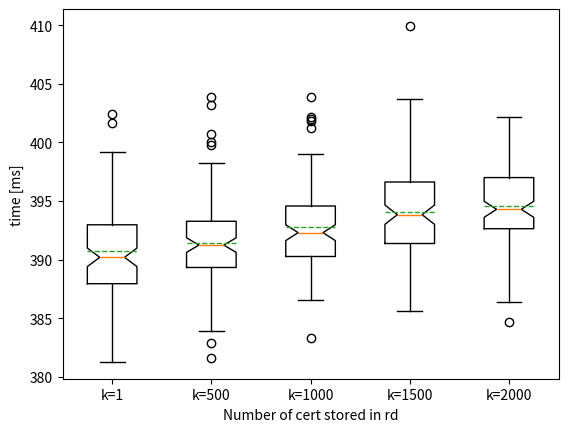

The script that saved this image:
# Import libraries
import matplotlib.pyplot as plt
import numpy as np
import statistics
  
# Creating dataset
lookup_time_rd_1 = [399182, 395442, 389440, 387059, 388251, 389478, 387134, 387670, 389653, 398925, 391701, 384670, 388238, 392504, 396741, 388767, 401626, 390015, 390911, 391070, 391619, 388143, 392810, 397816, 390415, 394516, 387631, 388239, 387603, 387899, 393821, 385694, 388217, 388892, 388711, 392892, 382808, 398674, 389913, 398958, 392935, 397310, 393847, 387540, 392090, 393105, 389485, 390011, 387508, 396043, 384865, 391505, 391332, 382219, 391923, 390388, 390578, 390650, 389901, 393237, 393925, 387086, 393789, 386270, 389585, 386046, 395420, 389716, 394346, 391183, 388454, 392444, 395093, 389589, 391724, 393644, 391049, 391462, 391190, 396108, 391360, 384602, 395859, 387956, 387943, 389449, 387141, 387456, 387506, 388508, 384766, 389230, 389848, 394170, 391068, 381279, 387364, 402459, 386977, 390814]
lookup_time_rd_100 = [390004, 393295, 385862, 389177, 391513, 397349, 391928, 396906, 388218, 387897, 389689, 395886, 397316, 387767, 390956, 389943, 387698, 388442, 390755, 394465, 385892, 382829, 388019, 385625, 395570, 394927, 387216, 398493, 386690, 388796, 389807, 388140, 389501, 390089, 391001, 384054, 389365, 395027, 389020, 389122, 386161, 388734, 388758, 392657, 390007, 386787, 385963, 393008, 386163, 389914, 392542, 392144, 386684, 388248, 395898, 392122, 398999, 391349, 391727, 390501, 386965, 396014, 388897, 391749, 390776, 393446, 393379, 390378, 389660, 390294, 396787, 394128, 388856, 393225, 389465, 393397, 392551, 402756, 391619, 387476, 392627, 395881, 390040, 385908, 388476, 391475, 383712, 389455, 390874, 385575, 392596, 394484, 391148, 384865, 390320, 394461, 394654, 391661, 392878, 383188]
lookup_time_rd_500 = [390950, 386124, 390406, 392501, 394245, 389352, 387666, 389710, 391310, 398223, 393870, 389707, 403207, 392082, 381595, 397137, 390789, 388361, 388667, 392115, 391657, 392947, 390296, 387027, 389321, 390673, 400053, 392672, 389051, 382913, 394047, 394469, 393264, 392808, 392041, 392666, 393392, 390276, 391581, 388025, 392786, 393407, 394131, 391170, 391103, 392966, 392855, 390586, 394717, 390025, 391876, 386217, 391181, 388431, 384846, 387368, 392396, 397162, 386632, 400691, 385957, 388389, 390728, 389357, 393457, 392555, 391079, 388814, 390579, 391671, 391103, 392707, 393463, 390218, 386264, 389032, 393321, 383955, 388662, 389852, 396158, 390984, 393957, 392555, 390819, 394024, 389340, 393087, 389594, 392490, 394276, 393169, 387934, 394046, 403881, 393157, 388510, 393470, 384897, 399781]
lookup_time_rd_1000 = [392432, 397886, 389015, 389435, 394897, 389946, 394655, 394128, 393716, 388588, 394645, 391587, 390352, 390824, 393070, 393636, 395993, 391276, 392930, 392179, 390227, 387307, 392535, 391520, 397488, 391784, 391843, 402201, 395196, 391931, 393295, 389701, 388651, 394692, 391539, 401814, 392594, 393439, 390244, 391679, 392010, 390282, 397657, 399019, 386565, 394135, 390097, 393134, 388505, 389871, 383282, 392721, 395664, 391807, 393554, 390011, 393917, 391167, 396185, 389821, 390616, 391649, 397120, 388383, 391335, 389492, 389498, 387117, 390538, 391994, 389641, 392971, 393939, 394557, 401980, 397313, 394359, 401247, 390311, 393224, 391618, 403845, 390756, 394315, 395825, 396250, 388267, 392550, 395691, 394418, 397353, 389543, 389056, 393400, 398008, 391341, 397291, 394536, 388566, 390668]
lookup_time_rd_1500 = [398293, 395306, 392769, 394391, 394262, 399096, 386008, 391959, 396782, 399942, 397464, 391000, 398300, 402867, 390524, 397679, 392358, 391703, 398467, 396599, 396429, 388750, 398796, 396802, 394151, 390917, 393976, 399752, 392653, 397685, 391158, 389163, 394364, 400515, 396504, 389730, 396252, 395446, 390693, 392877, 394654, 391387, 389260, 389571, 392499, 394092, 394586, 399008, 393776, 388377, 395928, 393389, 390491, 390819, 388356, 393400, 397477, 388237, 392346, 393057, 396716, 392094, 393484, 388197, 401290, 394395, 390874, 392386, 395244, 387949, 395506, 396201, 388960, 392298, 392118, 394542, 400941, 403741, 395296, 391791, 394416, 399040, 392004, 395579, 391824, 394760, 393902, 393590, 390792, 385654, 390022, 396945, 409942, 393577, 392443, 391360, 397180, 392764, 388737, 397273]
lookup_time_rd_2000 = [393868, 387795, 391301, 397076, 389140, 392744, 396981, 395352, 393337, 391587, 389762, 393710, 393739, 396487, 390437, 389377, 395333, 400113, 394786, 395116, 402195, 400705, 393673, 389836, 392525, 393863, 394741, 393421, 395370, 392136, 400291, 397241, 390071, 396208, 392764, 400059, 398618, 392874, 394467, 391856, 399236, 398423, 396314, 393269, 394548, 389996, 399721, 396434, 399299, 395793, 393563, 393225, 400551, 394675, 395876, 401084, 395056, 388916, 387612, 392651, 397358, 398139, 398478, 386390, 393095, 393972, 401369, 402156, 394130, 393550, 390652, 392853, 396058, 391896, 389829, 400183, 396130, 393963, 398158, 395584, 392713, 395051, 397581, 388922, 394727, 390254, 394979, 398088, 399077, 392620, 394471, 390372, 393584, 398177, 393539, 384697, 395000, 393773, 394050, 391927]
lookup_time_rd_2500 = [389352, 390406, 400928, 391431, 393777, 396059, 397047, 393923, 396162, 397311, 401283, 395035, 392496, 392091, 400985, 390924, 396200, 391259, 392504, 393141, 394031, 399869, 398507, 396028, 393912, 396722, 395158, 397447, 389862, 394495, 401093, 395783, 398742, 393429, 394532, 402859, 392103, 391860, 396063, 393763, 393365, 405282, 400214, 393624, 396529, 397212, 397231, 392962, 393172, 397537, 396467, 398558, 392706, 396654, 395714, 390631, 395709, 389336, 396905, 395354, 393005, 397048, 406166, 397987, 396012, 390693, 394227, 395203, 401294, 396153, 390553, 389094, 398266, 400825, 394686, 389012, 398573, 393037, 398647, 392672, 399878, 392084, 393874, 397044, 400541, 395065, 395109, 395962, 396174, 395775, 403131, 393961, 394698, 398579, 401949, 397503, 396880, 394130, 400014, 393227]
#fig = plt.figure(figsize =(10, 7))


lookup_time_rd_1 = [x / 1000 for x in lookup_time_rd_1]
lookup_time_rd_100 = [x / 1000 for x in lookup_time_rd_100]
lookup_time_rd_500 = [x / 1000 for x in lookup_time_rd_500]
lookup_time_rd_1000 = [x / 1000 for x in lookup_time_rd_1000]
lookup_time_rd_1500 = [x / 1000 for x in lookup_time_rd_1500]
lookup_time_rd_2000 = [x / 1000 for x in lookup_time_rd_2000]
lookup_time_rd_2500 = [x / 1000 for x in lookup_time_rd_2500]

stddev = statistics.stdev(lookup_time_rd_1)
print("std dev1: ",stddev)
stddev = statistics.stdev(lookup_time_rd_500)
print("std dev500: ",stddev)
stddev = statistics.stdev(lookup_time_rd_1000)
print("std dev1000: ",stddev)
stddev = statistics.stdev(lookup_time_rd_1500)
print("std dev1500: ",stddev)
stddev = statistics.stdev(lookup_time_rd_2000)
print("std dev2000: ",stddev)
stddev = statistics.stdev(lookup_time_rd_2500)
print("std dev2500: ",stddev)


 
# Creating plot
#plt.boxplot(lookup_time_rd_1,patch_artist=False, meanline=False, showmeans=True,notch=True)

fig, ax = plt.subplots()
columns = [lookup_time_rd_1,lookup_time_rd_500 ,lookup_time_rd_1000,lookup_time_rd_1500,lookup_time_rd_2000]
ax.boxplot(columns, patch_artist=False, meanline=True, showmeans=True,notch=True)
#ax.set_ylim(ymin=0)
plt.xticks([1, 2, 3, 4,5], ["k=1","k=500","k=1000","k=1500","k=2000"])

#plt.title('certificate lookup time with crypto-software')
plt.xlabel('Number of cert stored in rd')
plt.ylabel('time [ms]')

# show plot
plt.show()